Run: headless pygame with SDL's dummy video driver; simulated clock (each Clock.tick advances the game by its frame time, no real sleeping); random seed 0; keys injected as events and as key.get_pressed() state; no mouse input; restart key SPACE tapped at the start of phases 3 and 4.
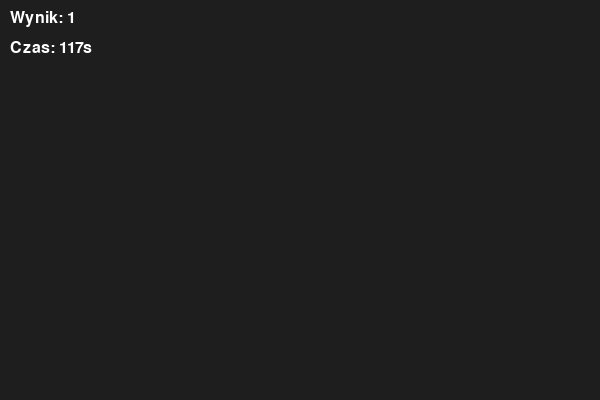
Frame 1 of 4 · flips 1–60 · no input
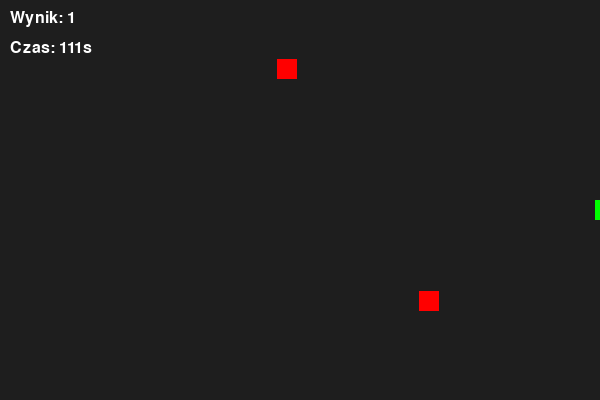
Frame 2 of 4 · flips 61–180 · tapped SPACE, RETURN · held RIGHT (→), D
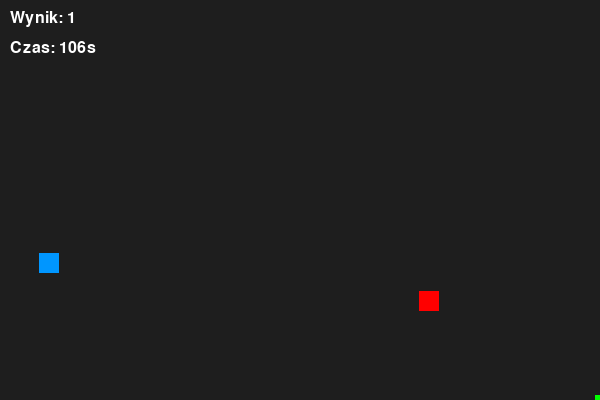
Frame 3 of 4 · flips 181–300 · tapped SPACE · held DOWN (↓), S
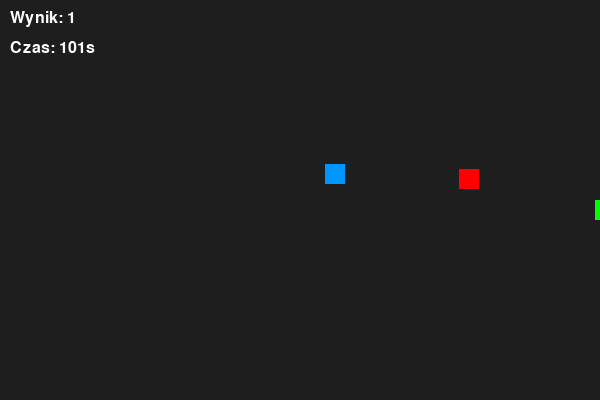
Frame 4 of 4 · flips 301–420 · tapped SPACE · held LEFT (←), A, UP (↑), W

The pygame program that drew these frames:

import pygame
import random
import sys

"""
-- SNAKE --

Sterowanie: strzałki
Niebieski kwadrat = dobry owoc (+1 punkt)
Czerwony kwadrat = trujący owoc (-1 punkt, poniżej 0 = koniec gry)
Czarny kwadrat = bomba (natychmiastowy koniec gry)
Nie wolno zawracać.
Plansza ma periodyczne warunki brzegowe.
Z czasem rośnie prędkość.
"""

pygame.init()

WIDTH, HEIGHT = 600, 400
WIN = pygame.display.set_mode((WIDTH, HEIGHT))
pygame.display.set_caption("SNAKE")

GREEN = (0, 255, 0)
BLUE = (0, 150, 255)
RED = (255, 0, 0)
BLACK = (0, 0, 0)
WHITE = (255, 255, 255)

snake_size = 20

font = pygame.font.SysFont("arial", 24)

moves = {
    "UP": (0, -5),
    "DOWN": (0, 5),
    "LEFT": (-5, 0),
    "RIGHT": (5, 0)
}
opposite = {
    "UP": "DOWN",
    "DOWN": "UP",
    "LEFT": "RIGHT",
    "RIGHT": "LEFT"
}

FRUIT_MIN_LIFETIME = 3.0
FRUIT_MAX_LIFETIME = 8.0
MAX_FOODS = 5
SPAWN_CHANCE = 0.02


def spawn_food(current_time):
    x = random.randint(0, WIDTH - snake_size)
    y = random.randint(0, HEIGHT - snake_size)

    r = random.random()
    if r < 0.7:
        t = "GOOD"
    elif r < 0.95:
        t = "BAD"
    else:
        t = "BOMB"

    lifetime = random.uniform(FRUIT_MIN_LIFETIME, FRUIT_MAX_LIFETIME)
    return [x, y, t, current_time, lifetime]


def main():
    clock = pygame.time.Clock()

    snake_x = WIDTH // 2
    snake_y = HEIGHT // 2

    score = 0
    running = True
    game_over = False
    reason = ""

    direction = "RIGHT"

    start_ticks = pygame.time.get_ticks()
    time_limit = 120

    base_speed = 20
    max_speed = 60

    elapsed_at_start = 0.0
    foods = [spawn_food(elapsed_at_start)]

    while running:
        elapsed = (pygame.time.get_ticks() - start_ticks) / 1000

        speed = min(max_speed, base_speed + int(elapsed / 3))
        clock.tick(speed)

        for event in pygame.event.get():
            if event.type == pygame.QUIT:
                running = False

            if event.type == pygame.KEYDOWN and not game_over:
                if event.key == pygame.K_UP:
                    new = "UP"
                elif event.key == pygame.K_DOWN:
                    new = "DOWN"
                elif event.key == pygame.K_LEFT:
                    new = "LEFT"
                elif event.key == pygame.K_RIGHT:
                    new = "RIGHT"
                else:
                    new = direction

                if new == opposite[direction]:
                    game_over = True
                    reason = "Niedozwolony ruch!"
                else:
                    direction = new

            if event.type == pygame.KEYDOWN and game_over:
                if event.key == pygame.K_SPACE:
                    return main()

        if not game_over:

            if elapsed > time_limit:
                game_over = True
                reason = f"Gratulacje, zdobyłeś {score} pkt."
            
            if not game_over:
                dx, dy = moves[direction]
                snake_x += dx
                snake_y += dy

                if snake_x < 0:
                    snake_x = WIDTH
                if snake_x > WIDTH:
                    snake_x = 0
                if snake_y < 0:
                    snake_y = HEIGHT
                if snake_y > HEIGHT:
                    snake_y = 0

                new_foods = []
                for fx, fy, typ, born_time, lifetime in foods:
                    if elapsed - born_time <= lifetime:
                        new_foods.append([fx, fy, typ, born_time, lifetime])
                foods = new_foods

                if len(foods) < MAX_FOODS and random.random() < SPAWN_CHANCE:
                    foods.append(spawn_food(elapsed))

                eaten_indices = []
                for i, (fx, fy, typ, born_time, lifetime) in enumerate(foods):
                    if abs(snake_x - fx) < snake_size and abs(snake_y - fy) < snake_size:
                        if typ == "GOOD":
                            score += 1
                        elif typ == "BAD":
                            score -= 1
                            if score < 0:
                                game_over = True
                                reason = "Wynik poniżej 0!"
                        elif typ == "BOMB":
                            game_over = True
                            reason = "Zjadłeś bombę!"

                        eaten_indices.append(i)
                        if game_over:
                            break

                for i in reversed(eaten_indices):
                    foods.pop(i)

        WIN.fill((30, 30, 30))

        pygame.draw.rect(WIN, GREEN, (snake_x, snake_y, snake_size, snake_size))

        for fx, fy, typ, born_time, lifetime in foods:
            color = BLUE if typ == "GOOD" else RED if typ == "BAD" else BLACK
            pygame.draw.rect(WIN, color, (fx, fy, snake_size, snake_size))

        WIN.blit(font.render(f"Wynik: {score}", True, WHITE), (10, 10))
        WIN.blit(font.render(f"Czas: {int(max(0, time_limit - elapsed))}s", True, WHITE), (10, 40))

        if game_over:
            t1 = font.render("Koniec gry!", True, WHITE)
            t2 = font.render(reason, True, WHITE)
            t3 = font.render("Naciśnij SPACJĘ, aby zagrać ponownie", True, WHITE)
            WIN.blit(t1, (WIDTH // 2 - t1.get_width() // 2, 150))
            WIN.blit(t2, (WIDTH // 2 - t2.get_width() // 2, 190))
            WIN.blit(t3, (WIDTH // 2 - t3.get_width() // 2, 230))

        pygame.display.update()

    pygame.quit()
    sys.exit()


if __name__ == "__main__":
    main()
